Run: headless pygame with SDL's dummy video driver; simulated clock (each Clock.tick advances the game by its frame time, no real sleeping); random seed 0; keys injected as events and as key.get_pressed() state; mouse plan: one left click at the window centre at the start of phase 2, then a move to the lower-right quarter at the start of phase 3.
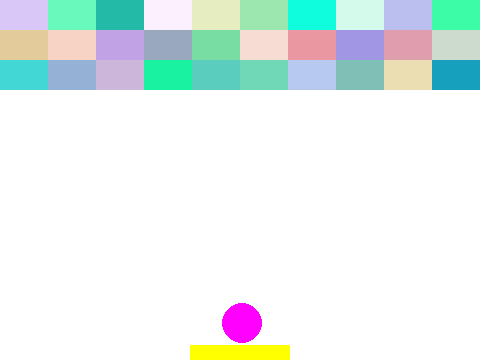
Frame 1 of 4 · flips 1–60 · no input
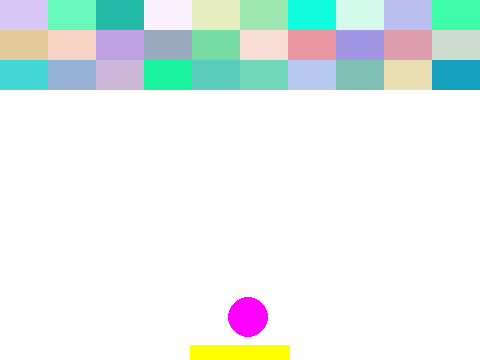
Frame 2 of 4 · flips 61–180 · clicked the window centre · tapped SPACE, RETURN · held RIGHT (→), D
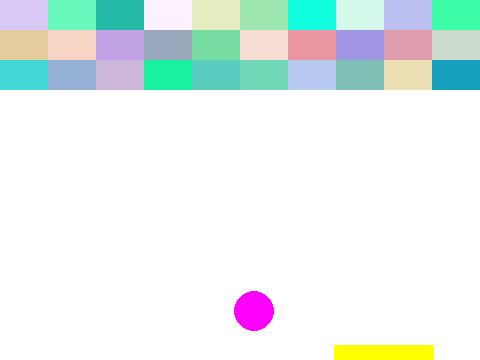
Frame 3 of 4 · flips 181–300 · moved the mouse to the lower-right quarter · held DOWN (↓), S
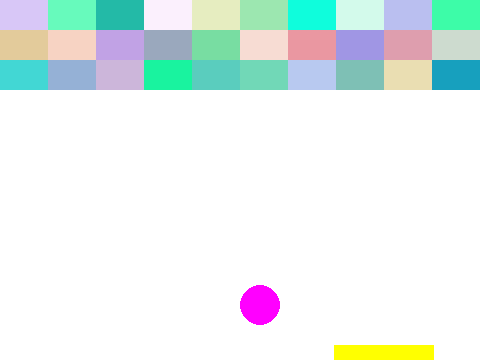
Frame 4 of 4 · flips 301–420 · held LEFT (←), A, UP (↑), W

The pygame program that drew these frames:

# 벽돌 깨기 게임

import pygame
import random

pygame.init()

screen = pygame.display.set_mode((480, 360))

pygame.display.set_caption("벽돌 깨기 게임!")

clock = pygame.time.Clock()

# 배경 사이즈
screen_l = screen.get_size()[0]
screen_h = screen.get_size()[1]


# 페달 사이즈, 좌표, 사각화
pedal_l = 100
pedal_h = 15

pedal_x = screen_l//2 - pedal_l//2
pedal_y = screen_h - pedal_h

pedal_rect = pygame.Rect(pedal_x, pedal_y, pedal_l, pedal_h)

pedla_to_x = 0


# 공의 사이즈, 좌표, 사각화
ball_size = 20

ball_x = screen_l//2
ball_y = screen_h - pedal_h - ball_size

ball_rect = pygame.Rect(0, 0, ball_size*2, ball_size*2)
ball_rect.center = (ball_x, ball_y)

ball_speed_x = 0.05
ball_speed_y = 0.05


# 블록 사이즈, 좌표, 사각화
block_l = screen_l//10
block_h = 30

block_x = 0
block_y = 0

block_rect = [[] for _ in range(10)]
block_color = [[] for _ in range(10)]

for i in range(10) :
    for j in range(3) :
        block_rect[i].append(pygame.Rect(i*block_l, j*block_h, block_l, block_h))
        block_color[i].append((random.randrange(255), random.randrange(150, 255), random.randrange(150, 255)))

                              
# 마우스 좌표
mouse_x = 0
mouse_y = 0

# 점수
point = 0

# 시작
start = True

# 글자 찍기 함수
def game_text(word) :
    font = pygame.font.SysFont(None, 100)

    text = font.render(word, True, (0, 255, 255))

    text_l = text.get_rect().size[0]
    text_h = text.get_rect().size[1]

    text_x = screen_l/2 - text_l/2
    text_y = screen_h/2 - text_h/2

    screen.blit(text, (text_x, text_y))

         
running = True

def runGame() :
    global running
    global pedal_x, pedal_y, pedal_l, pedal_h, pedal_to_x
    global ball_x, ball_y, ball_speed_x, ball_speed_y, ball_size
    global block_l, block_y, block_rect, block_color
    global block_rect, block_color
    global mouse_x, mouse_y
    global point, start
    
    while running :
        
        # 시작 시간
        if start :
            start = False

            for i in range(3, 0, -1) :
                screen.fill((255, 255, 255))
                game_text(str(i))

                pygame.display.update()
                pygame.time.delay(1000)
        
        for event in pygame.event.get() :
            if event.type == pygame.QUIT :
                running = False

            # 마우스로 페달 움직이기
            if event.type == pygame.MOUSEMOTION :
                mouse_x, mouse_y = pygame.mouse.get_pos()

                if mouse_x - pedal_l//2 >= 0 and mouse_x + pedal_l//2 <= screen_l :
                    pedal_x = mouse_x - pedal_l//2
                    pedal_rect.left = mouse_x - pedal_l//2
                    

        screen.fill((255, 255, 255))

        # 페달 그리기
        pygame.draw.rect(screen, (255, 255, 0), pedal_rect)

        # 공 좌표 계산
        if ball_x - ball_size <= 0 :
            ball_speed_x = -ball_speed_x
        elif ball_x >= screen_l - ball_size :
            ball_speed_x = -ball_speed_x
        
        if ball_y - ball_size <= 0 :
            ball_speed_y = -ball_speed_y
        elif ball_y >= screen_h - ball_size :
            ball_speed_y = -ball_speed_y

            screen.fill((255, 255, 255))
            game_text("GAME OVER")

            pygame.display.update()
            pygame.time.delay(1000)

            break


        # 공 스피드 변경
        ball_x += ball_speed_x
        ball_y += ball_speed_y


        # 공 그리기
        ball_rect.center = (ball_x, ball_y)
        
        pygame.draw.circle(screen, (255, 0, 255), (ball_x, ball_y), ball_size)
        

        # 공이랑 페달 충돌했을 때
        if ball_rect.colliderect(pedal_rect) :
            ball_speed_y = -ball_speed_y
            
        # 블록 그리기
        for i in range(10) :
            for j in range(3) :
                if block_rect[i][j] :
                    pygame.draw.rect(screen, block_color[i][j], block_rect[i][j])
                    block_rect[i][j].topleft = (i*block_l, j*block_h)

                    # 공이랑 벽돌이 닿았을 때
                    if ball_rect.colliderect(block_rect[i][j]) :
                        ball_speed_x = -ball_speed_x
                        ball_speed_y = -ball_speed_y
                        block_rect[i][j] = 0

                        point += 1

        # 게임 클리어
        if point == 30 :
            screen.fill((255, 255, 255))
            game_text("GAME CLEAR")

            pygame.display.update()
            pygame.time.delay(1000)

            running = False
            
                
        pygame.display.update()

    pygame.quit()

runGame()
